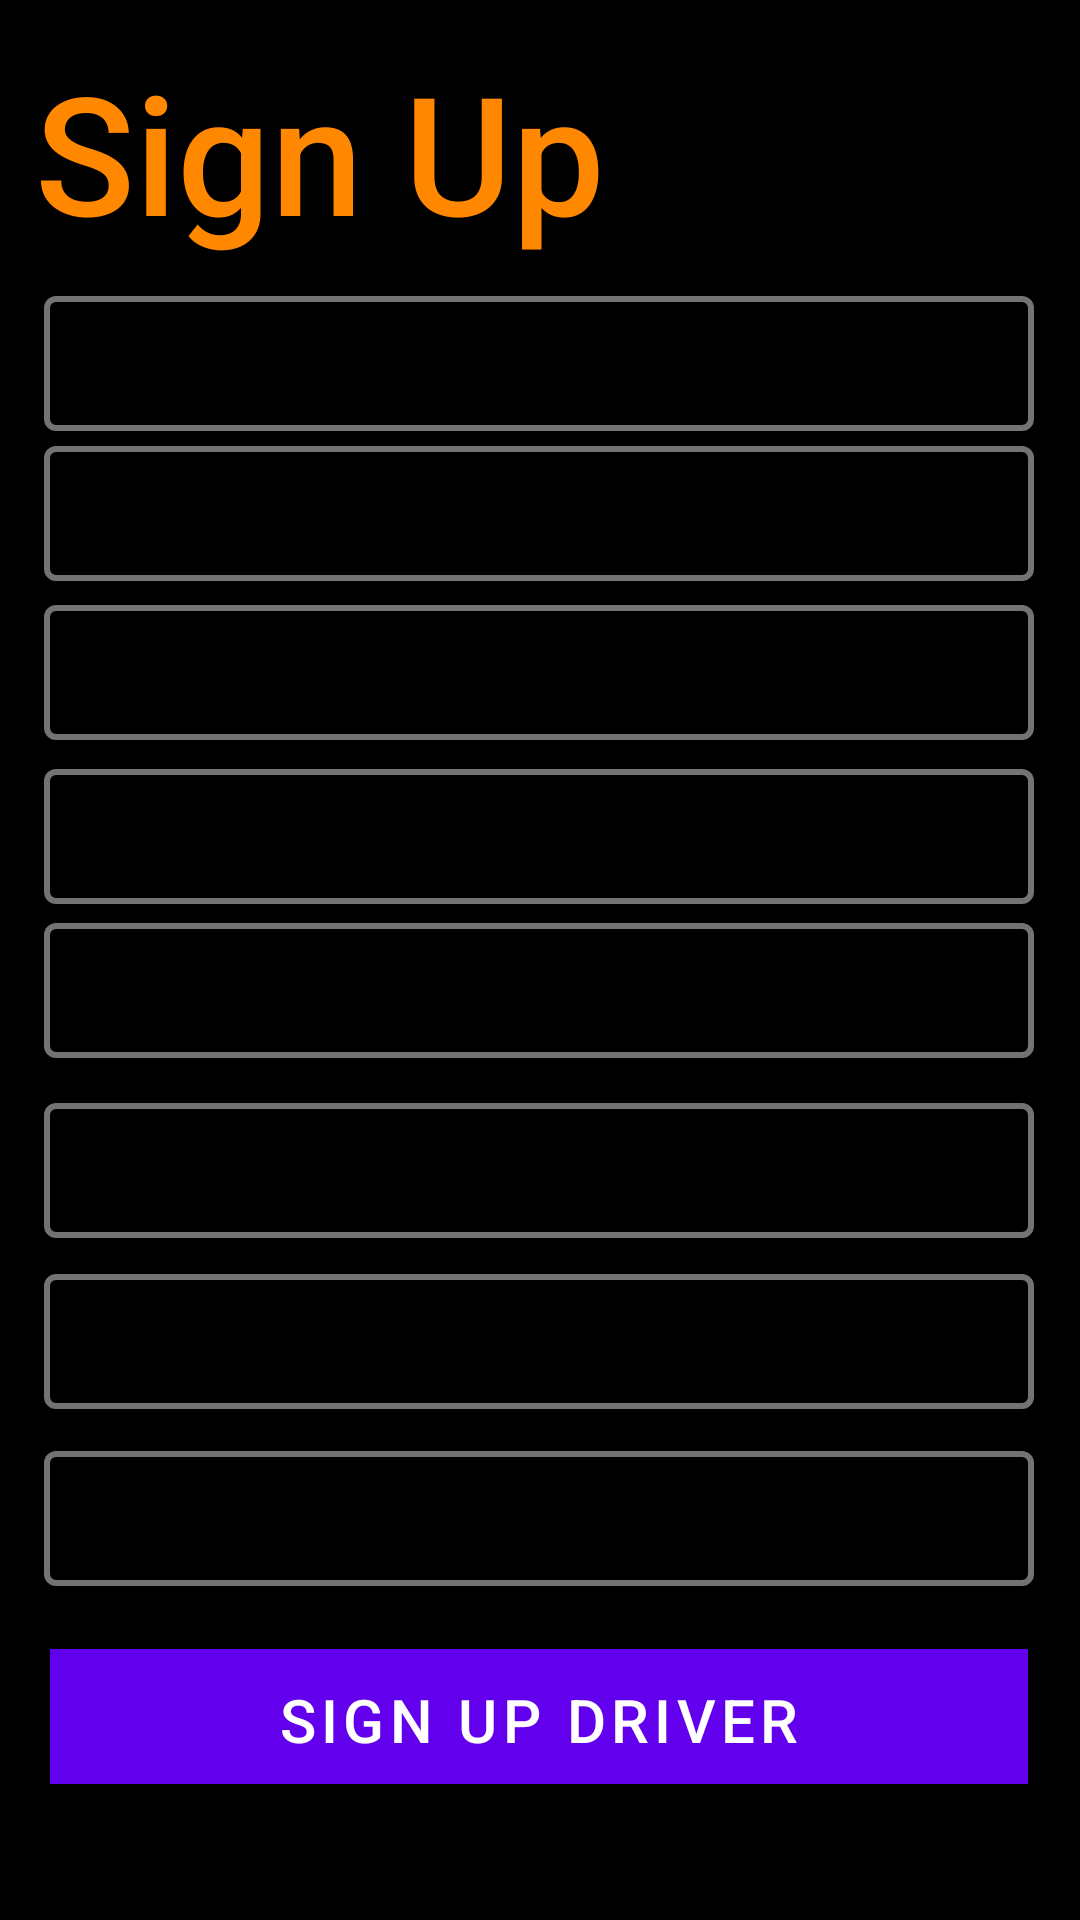

Layout XML and referenced resources for this Android screen:
<!-- AndroidManifest.xml: application theme Theme.GetARide -->
<!-- res/layout/fragment_adddriver.xml -->
<?xml version="1.0" encoding="utf-8"?>
<androidx.constraintlayout.widget.ConstraintLayout
    xmlns:android="http://schemas.android.com/apk/res/android"
    xmlns:app="http://schemas.android.com/apk/res-auto"
    xmlns:tools="http://schemas.android.com/tools"
    android:layout_width="match_parent"
    android:layout_height="match_parent"
    android:background="@color/black">


    <TextView
        android:id="@+id/textView2"
        android:layout_width="224dp"
        android:layout_height="76dp"
        android:fontFamily="sans-serif-medium"
        android:text="Sign Up"
        android:textColor="@android:color/holo_orange_dark"
        android:textSize="55dp"
        app:layout_constraintBottom_toBottomOf="parent"
        app:layout_constraintEnd_toEndOf="parent"
        app:layout_constraintHorizontal_bias="0.085"
        app:layout_constraintStart_toStartOf="parent"
        app:layout_constraintTop_toTopOf="parent"
        app:layout_constraintVertical_bias="0.024" />

    <EditText
        android:id="@+id/birthdaydriver"
        android:layout_width="330dp"
        android:layout_height="45dp"
        android:background="@drawable/edit_text_border"
        android:clickable="true"
        android:ems="10"
        android:focusable="false"
        android:hint="Date of Birth:"
        android:inputType="text|datetime"
        android:padding="10dp"
        app:layout_constraintBottom_toBottomOf="parent"
        app:layout_constraintEnd_toEndOf="parent"
        app:layout_constraintHorizontal_bias="0.493"
        app:layout_constraintStart_toStartOf="parent"
        app:layout_constraintTop_toTopOf="parent"
        app:layout_constraintVertical_bias="0.517" />

    <Spinner
        android:id="@+id/vehicletype"
        android:layout_width="330dp"
        android:layout_height="45dp"
        android:background="@drawable/edit_text_border"
        android:gravity="center"
        android:padding="10dp"
        app:layout_constraintBottom_toBottomOf="parent"
        app:layout_constraintEnd_toEndOf="parent"
        app:layout_constraintHorizontal_bias="0.493"
        app:layout_constraintStart_toStartOf="parent"
        app:layout_constraintTop_toTopOf="parent"
        app:layout_constraintVertical_bias="0.618" />

    <EditText
        android:id="@+id/addressdriver"
        android:layout_width="330dp"
        android:layout_height="45dp"
        android:background="@drawable/edit_text_border"
        android:ems="10"
        android:hint="Address:"
        android:inputType="text"
        android:padding="10dp"
        app:layout_constraintBottom_toBottomOf="parent"
        app:layout_constraintEnd_toEndOf="parent"
        app:layout_constraintHorizontal_bias="0.493"
        app:layout_constraintStart_toStartOf="parent"
        app:layout_constraintTop_toTopOf="parent"
        app:layout_constraintVertical_bias="0.431" />

    <EditText
        android:id="@+id/emaildriver"
        android:layout_width="330dp"
        android:layout_height="45dp"
        android:background="@drawable/edit_text_border"
        android:ems="10"
        android:hint="Email:"
        android:inputType="textEmailAddress"
        android:padding="10dp"
        app:layout_constraintBottom_toBottomOf="parent"
        app:layout_constraintEnd_toEndOf="parent"
        app:layout_constraintHorizontal_bias="0.493"
        app:layout_constraintStart_toStartOf="parent"
        app:layout_constraintTop_toTopOf="parent"
        app:layout_constraintVertical_bias="0.25" />

    <EditText
        android:id="@+id/phonedriver"
        android:layout_width="330dp"
        android:layout_height="45dp"
        android:background="@drawable/edit_text_border"
        android:ems="10"
        android:hint="Phone number:"
        android:inputType="phone"
        android:padding="10dp"
        app:layout_constraintBottom_toBottomOf="parent"
        app:layout_constraintEnd_toEndOf="parent"
        app:layout_constraintHorizontal_bias="0.493"
        app:layout_constraintStart_toStartOf="parent"
        app:layout_constraintTop_toTopOf="parent"
        app:layout_constraintVertical_bias="0.339" />

    <EditText
        android:id="@+id/namedriver"
        android:layout_width="330dp"
        android:layout_height="45dp"
        android:background="@drawable/edit_text_border"
        android:ems="10"
        android:hint="Full Name:"
        android:inputType="textPersonName"
        android:padding="10dp"
        app:layout_constraintBottom_toBottomOf="parent"
        app:layout_constraintEnd_toEndOf="parent"
        app:layout_constraintHorizontal_bias="0.493"
        app:layout_constraintStart_toStartOf="parent"
        app:layout_constraintTop_toTopOf="parent"
        app:layout_constraintVertical_bias="0.166" />

    <EditText
        android:id="@+id/passworddriver"
        android:layout_width="330dp"
        android:layout_height="45dp"
        android:background="@drawable/edit_text_border"
        android:ems="10"
        android:hint="Password:"
        android:inputType="textPassword"
        android:padding="10dp"
        app:layout_constraintBottom_toBottomOf="parent"
        app:layout_constraintEnd_toEndOf="parent"
        app:layout_constraintHorizontal_bias="0.493"
        app:layout_constraintStart_toStartOf="parent"
        app:layout_constraintTop_toTopOf="parent"
        app:layout_constraintVertical_bias="0.813" />

    <EditText
        android:id="@+id/vehicleNumber"
        android:layout_width="330dp"
        android:layout_height="45dp"
        android:background="@drawable/edit_text_border"
        android:hint="Vehicle Number:"
        android:inputType="text"
        android:padding="10dp"
        app:layout_constraintBottom_toBottomOf="parent"
        app:layout_constraintEnd_toEndOf="parent"
        app:layout_constraintHorizontal_bias="0.493"
        app:layout_constraintStart_toStartOf="parent"
        app:layout_constraintTop_toTopOf="parent"
        app:layout_constraintVertical_bias="0.714" />

    <Button
        android:id="@+id/signupbuttondriver"
        android:layout_width="326dp"
        android:layout_height="45dp"
        android:background="@android:color/holo_orange_dark"
        android:text="Sign Up Driver"
        android:textSize="20dp"
        app:layout_constraintBottom_toBottomOf="parent"
        app:layout_constraintEnd_toEndOf="parent"
        app:layout_constraintHorizontal_bias="0.494"
        app:layout_constraintStart_toStartOf="parent"
        app:layout_constraintTop_toTopOf="parent"
        app:layout_constraintVertical_bias="0.924" />

    <ProgressBar
        android:id="@+id/progressBardriver"
        style="?android:attr/progressBarStyle"
        android:layout_width="208dp"
        android:layout_height="343dp"
        android:visibility="gone"
        app:layout_constraintBottom_toBottomOf="parent"
        app:layout_constraintEnd_toEndOf="parent"
        app:layout_constraintTop_toTopOf="parent" />


</androidx.constraintlayout.widget.ConstraintLayout>
<!-- resources referenced by this layout -->
<resources>
  <color name="black">#FF000000</color>
  <!-- drawable edit_text_border (drawable) -->
  <?xml version="1.0" encoding="utf-8"?>
  <shape xmlns:android="http://schemas.android.com/apk/res/android">
      android:shape="rectangle">
      <solid
          android:color="@color/black"/>
  
      <corners
          android:bottomRightRadius="3dp"
          android:bottomLeftRadius="3dp"
          android:topLeftRadius="3dp"
          android:topRightRadius="3dp"/>
      <stroke
          android:color="@color/grey"
          android:width="2dp"/>
  </shape>
  <style name="Theme.GetARide" parent="Theme.MaterialComponents.DayNight.DarkActionBar">
          
          <item name="colorPrimary">@color/purple_500</item>
          <item name="colorPrimaryVariant">@color/purple_700</item>
          <item name="colorOnPrimary">@color/white</item>
          
          <item name="colorSecondary">@color/teal_200</item>
          <item name="colorSecondaryVariant">@color/teal_700</item>
          <item name="colorOnSecondary">@color/black</item>
          
          <item name="android:statusBarColor" tools:targetApi="l">?attr/colorPrimaryVariant</item>
          
          <item name="android:editTextColor">@android:color/black</item>
          <item name="android:textColorHint">@android:color/black</item>
  
      </style>
  <color name="grey">#737373</color>
  <color name="purple_500">#FF6200EE</color>
  <color name="purple_700">#FF3700B3</color>
  <color name="white">#FFFFFFFF</color>
  <color name="teal_200">#FF03DAC5</color>
  <color name="teal_700">#FF018786</color>
</resources>
